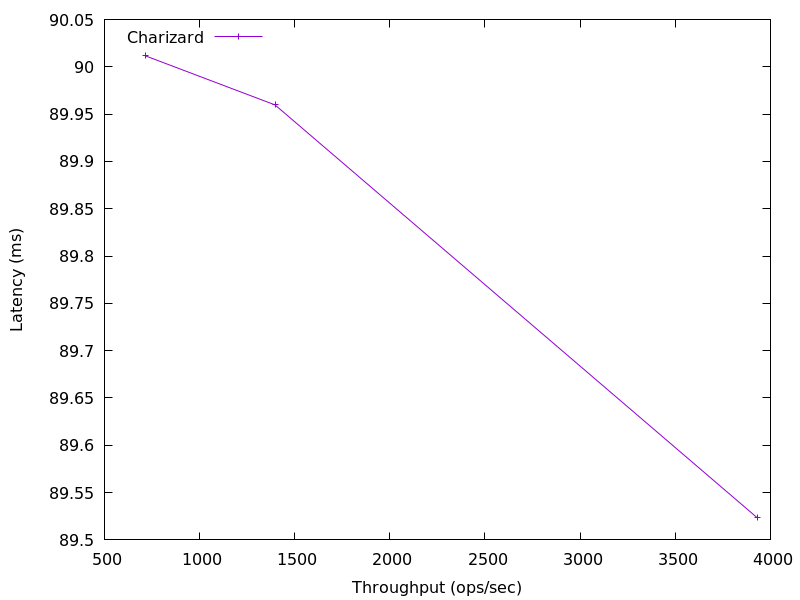

The data file committed next to this chart (first rows):
3930.114106546825, 89.523456
1397, 89.96
714.4, 90.01
